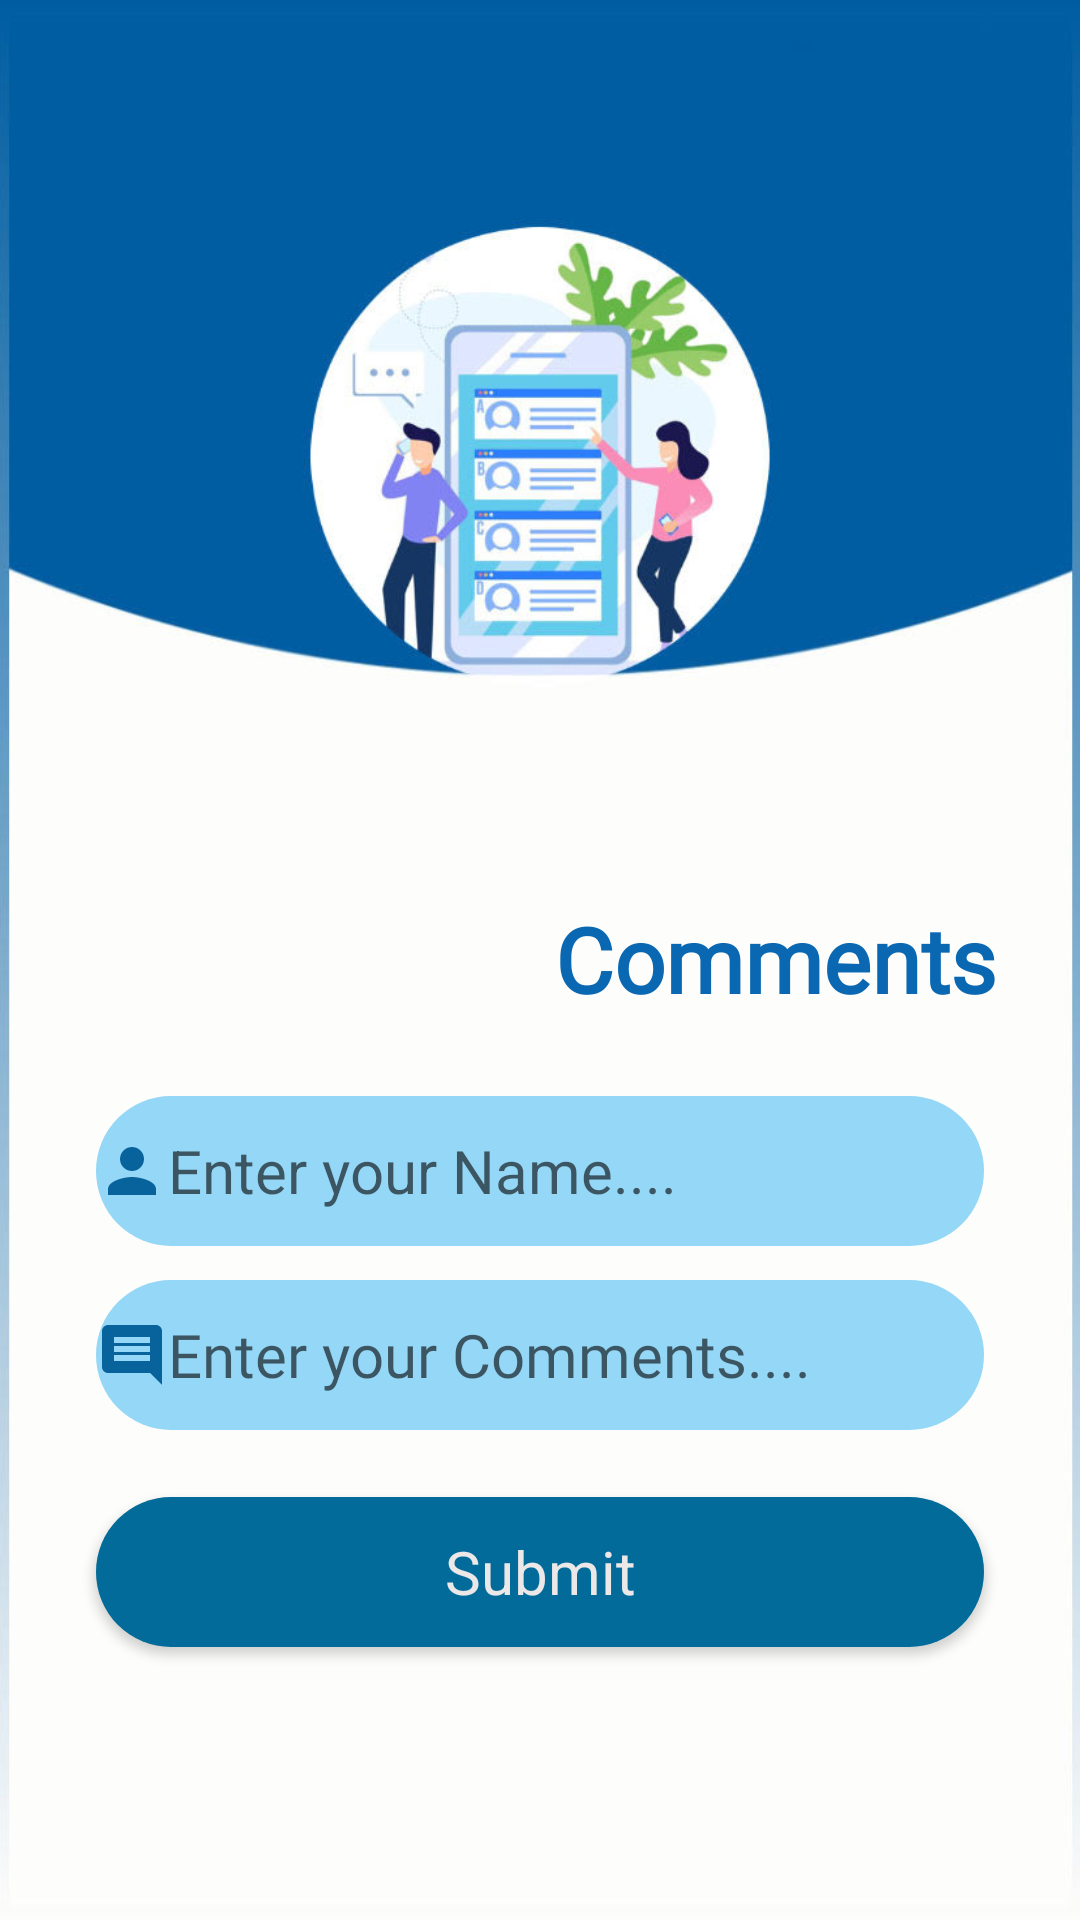

Reconstruct the res/layout file that produces this screen, plus the resources it refers to.
<!-- AndroidManifest.xml: application theme Theme.Express_application -->
<!-- res/layout/activity_comment_page.xml -->
<?xml version="1.0" encoding="utf-8"?>
<androidx.constraintlayout.widget.ConstraintLayout xmlns:android="http://schemas.android.com/apk/res/android"
    xmlns:app="http://schemas.android.com/apk/res-auto"
    xmlns:tools="http://schemas.android.com/tools"
    android:layout_width="match_parent"
    android:layout_height="match_parent"
    tools:context=".Comment_page"
   android:background="@drawable/commen" >


    <TextView
        android:layout_width="wrap_content"
        android:layout_height="wrap_content"
        android:fontFamily="@font/cantata_one"
        android:text="Comments"
        android:textColor="#0A68B3"
        android:textSize="30dp"
        android:textStyle="bold"
        app:layout_constraintBottom_toBottomOf="parent"
        app:layout_constraintEnd_toEndOf="parent"
        app:layout_constraintHorizontal_bias="0.869"
        app:layout_constraintStart_toStartOf="parent"
        app:layout_constraintTop_toTopOf="parent"
        app:layout_constraintVertical_bias="0.499" />

    <EditText
        android:id="@+id/comments"
        android:layout_width="match_parent"
        android:layout_height="50dp"
        android:background="@drawable/edit_text"
        android:drawableLeft="@drawable/baseline_comment_24"
        android:fontFamily="@font/cantata_one"
        android:hint="Enter your Comments...."
        android:inputType="text"
        android:textColor="#1D32A5"
        android:textSize="20dp"
        android:layout_marginStart="32dp"
        android:layout_marginEnd="32dp"
        app:layout_constraintBottom_toBottomOf="parent"
        app:layout_constraintTop_toTopOf="parent"
        app:layout_constraintVertical_bias="0.723"
        tools:layout_editor_absoluteX="32dp" />

    <EditText
        android:id="@+id/nameb"
        android:layout_width="match_parent"
        android:layout_height="50dp"
        android:background="@drawable/edit_text"
        android:hint="Enter your Name...."
        android:drawableLeft="@drawable/baseline_person_24"
        android:inputType="text"
        android:textColor="#1D32A5"
        android:textSize="20dp"
        android:layout_marginStart="32dp"
        android:layout_marginEnd="32dp"
        app:layout_constraintBottom_toBottomOf="parent"
        app:layout_constraintEnd_toEndOf="parent"
        app:layout_constraintHorizontal_bias="0.496"
        app:layout_constraintStart_toStartOf="parent"
        app:layout_constraintTop_toTopOf="parent"
        app:layout_constraintVertical_bias="0.619" />

    <androidx.appcompat.widget.AppCompatButton
        android:id="@+id/sub_comm"
        style="@android:style/Widget.Button"
        android:layout_width="match_parent"
        android:layout_height="50dp"
        android:layout_marginStart="32dp"
        android:layout_marginEnd="32dp"
        android:background="@drawable/button_all"
        android:text="Submit"
        android:textColor="#EDE8E8"
        android:textSize="20dp"
        app:layout_constraintBottom_toBottomOf="parent"
        app:layout_constraintEnd_toEndOf="parent"
        app:layout_constraintHorizontal_bias="0.498"
        app:layout_constraintStart_toStartOf="parent"
        app:layout_constraintTop_toTopOf="parent"
        app:layout_constraintVertical_bias="0.846" />


</androidx.constraintlayout.widget.ConstraintLayout>
<!-- resources referenced by this layout -->
<resources>
  <!-- drawable baseline_comment_24 (drawable) -->
  <vector android:autoMirrored="true" android:height="24dp"
      android:tint="#08639C" android:viewportHeight="24"
      android:viewportWidth="24" android:width="24dp" xmlns:android="http://schemas.android.com/apk/res/android">
      <path android:fillColor="@android:color/white" android:pathData="M21.99,4c0,-1.1 -0.89,-2 -1.99,-2L4,2c-1.1,0 -2,0.9 -2,2v12c0,1.1 0.9,2 2,2h14l4,4 -0.01,-18zM18,14L6,14v-2h12v2zM18,11L6,11L6,9h12v2zM18,8L6,8L6,6h12v2z"/>
  </vector>
  <!-- drawable baseline_person_24 (drawable) -->
  <vector android:height="24dp" android:tint="#08639C"
      android:viewportHeight="24" android:viewportWidth="24"
      android:width="24dp" xmlns:android="http://schemas.android.com/apk/res/android">
      <path android:fillColor="@android:color/white" android:pathData="M12,12c2.21,0 4,-1.79 4,-4s-1.79,-4 -4,-4 -4,1.79 -4,4 1.79,4 4,4zM12,14c-2.67,0 -8,1.34 -8,4v2h16v-2c0,-2.66 -5.33,-4 -8,-4z"/>
  </vector>
  <!-- drawable button_all (drawable) -->
  <?xml version="1.0" encoding="utf-8"?>
  <selector xmlns:android="http://schemas.android.com/apk/res/android">
      <item>
          <shape android:shape="rectangle">
              <solid android:color="#026B9A"/>
              <corners android:radius="50dp"/>
          </shape>
      </item>
  </selector>
  <!-- drawable commen: jpg bitmap (drawable, 50092 bytes) -->
  <!-- drawable edit_text (drawable) -->
  <?xml version="1.0" encoding="utf-8"?>
  <selector xmlns:android="http://schemas.android.com/apk/res/android">
      <item>
          <shape android:shape="rectangle">
              <solid android:color="#E88AD4F6"/>
              <corners android:radius="50dp"/>
          </shape>
      </item>
  </selector>
  <style name="Theme.Express_application" parent="Theme.MaterialComponents.DayNight.DarkActionBar">
          
          <item name="colorPrimary">@color/purple_500</item>
          <item name="colorPrimaryVariant">@color/purple_700</item>
          <item name="colorOnPrimary">@color/white</item>
          
          <item name="colorSecondary">@color/teal_200</item>
          <item name="colorSecondaryVariant">@color/teal_700</item>
          <item name="colorOnSecondary">@color/black</item>
          
          <item name="android:statusBarColor">?attr/colorPrimaryVariant</item>
          
      </style>
  <color name="purple_500">#084C81</color>
  <color name="purple_700">#4EA7CF</color>
  <color name="white">#FFFFFFFF</color>
  <color name="teal_200">#0682E4</color>
  <color name="teal_700">#FF018786</color>
  <color name="black">#FF000000</color>
</resources>
